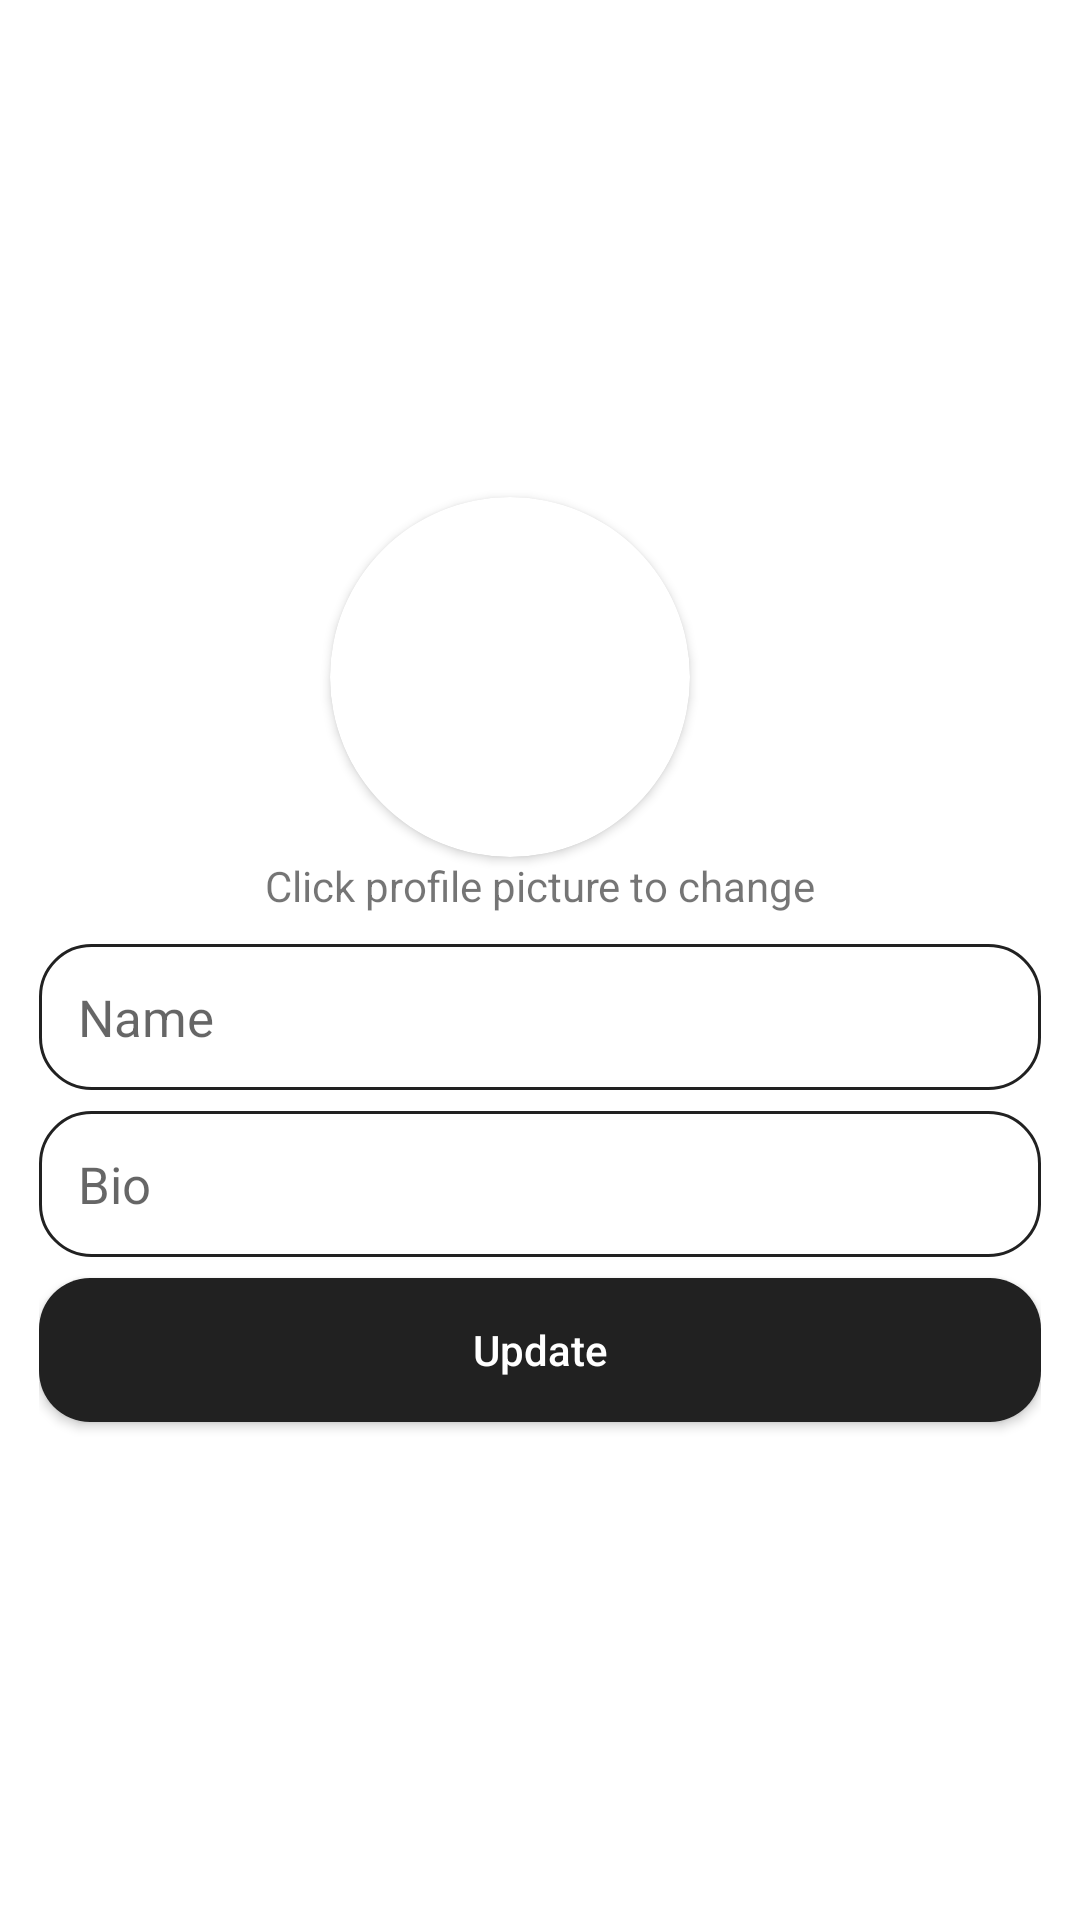

Layout XML and referenced resources for this Android screen:
<!-- AndroidManifest.xml: application theme Splash_theme -->
<!-- res/layout/edit_profile.xml -->
<?xml version="1.0" encoding="utf-8"?>
<LinearLayout xmlns:android="http://schemas.android.com/apk/res/android"
    xmlns:app="http://schemas.android.com/apk/res-auto"
    xmlns:tools="http://schemas.android.com/tools"
    android:layout_width="match_parent"
    android:layout_height="match_parent"
    android:gravity="center"
    android:orientation="vertical"
    android:padding="13sp"
    tools:context=".editProfile.EditProfile"
    android:background="@color/white">
    <androidx.cardview.widget.CardView
        android:id="@+id/view2"
        android:layout_width="120dp"
        android:layout_height="120dp"
        android:layout_centerHorizontal="true"
        android:elevation="12dp"
        android:innerRadius="0dp"
        android:shape="ring"
        android:thicknessRatio="1.9"
        app:cardCornerRadius="60dp"
        android:layout_marginEnd="10sp">

        <ImageView
            android:onClick="chooseImage"
            android:id="@+id/imageView"
            android:layout_width="120dp"
            android:layout_height="120dp"
            android:scaleType="centerCrop"
            android:src="@drawable/profile_icon"
            />
    </androidx.cardview.widget.CardView>

    <TextView
        android:layout_width="wrap_content"
        android:layout_height="wrap_content"
        android:layout_marginBottom="10sp"
        android:text="Click profile picture to change" />

    <EditText
        android:id="@+id/name"
        android:layout_width="match_parent"
        android:layout_height="wrap_content"
        android:layout_marginBottom="7sp"
        android:background="@drawable/edit_text"
        android:hint="Name"
        android:inputType="textEmailAddress"
        android:padding="13sp"
        android:textSize="17sp" />

    <EditText
        android:id="@+id/bio"
        android:layout_width="match_parent"
        android:layout_height="wrap_content"
        android:layout_marginBottom="7sp"
        android:background="@drawable/edit_text"
        android:hint="Bio"
        android:inputType="textEmailAddress"
        android:padding="13sp"
        android:textSize="17sp" />

    <Button
        android:layout_width="match_parent"
        android:layout_height="wrap_content"
        android:background="@drawable/button_ripple"
        android:onClick="updateNewProfile"
        android:text="Update"
        android:textAllCaps="false"
        android:textColor="@color/white" />

</LinearLayout>
<!-- resources referenced by this layout -->
<resources>
  <color name="white">#FFFFFF</color>
  <!-- drawable button_ripple (drawable) -->
  <?xml version="1.0" encoding="utf-8"?>
  <ripple xmlns:android="http://schemas.android.com/apk/res/android"
      xmlns:tools="http://schemas.android.com/tools"
      android:color="@color/colorPrimary">
      <item android:id="@android:id/mask">
          <shape android:shape="rectangle">
              <solid android:color="@color/colorPrimary" />
              <corners android:radius="17sp" />
          </shape>
      </item>
  
      <item android:id="@android:id/background">
          <shape android:shape="rectangle">
              <solid android:color="@color/colorPrimaryDark"/>
              <corners android:radius="17sp" />
          </shape>
      </item>
  </ripple>
  <!-- drawable edit_text (drawable) -->
  <?xml version="1.0" encoding="utf-8"?>
  <shape
      xmlns:android="http://schemas.android.com/apk/res/android"
      android:shape="rectangle">
      <stroke
          android:width="1dp"
          android:color="@color/colorPrimaryDark" />
      <corners android:radius="17sp"/>
  </shape>
  <style name="Splash_theme" parent="Theme.AppCompat.Light.NoActionBar">
          <item name="android:windowBackground">@color/colorPrimaryDark</item>
      </style>
  <color name="colorPrimary">#FFDE03</color>
  <color name="colorPrimaryDark">#212121</color>
</resources>
